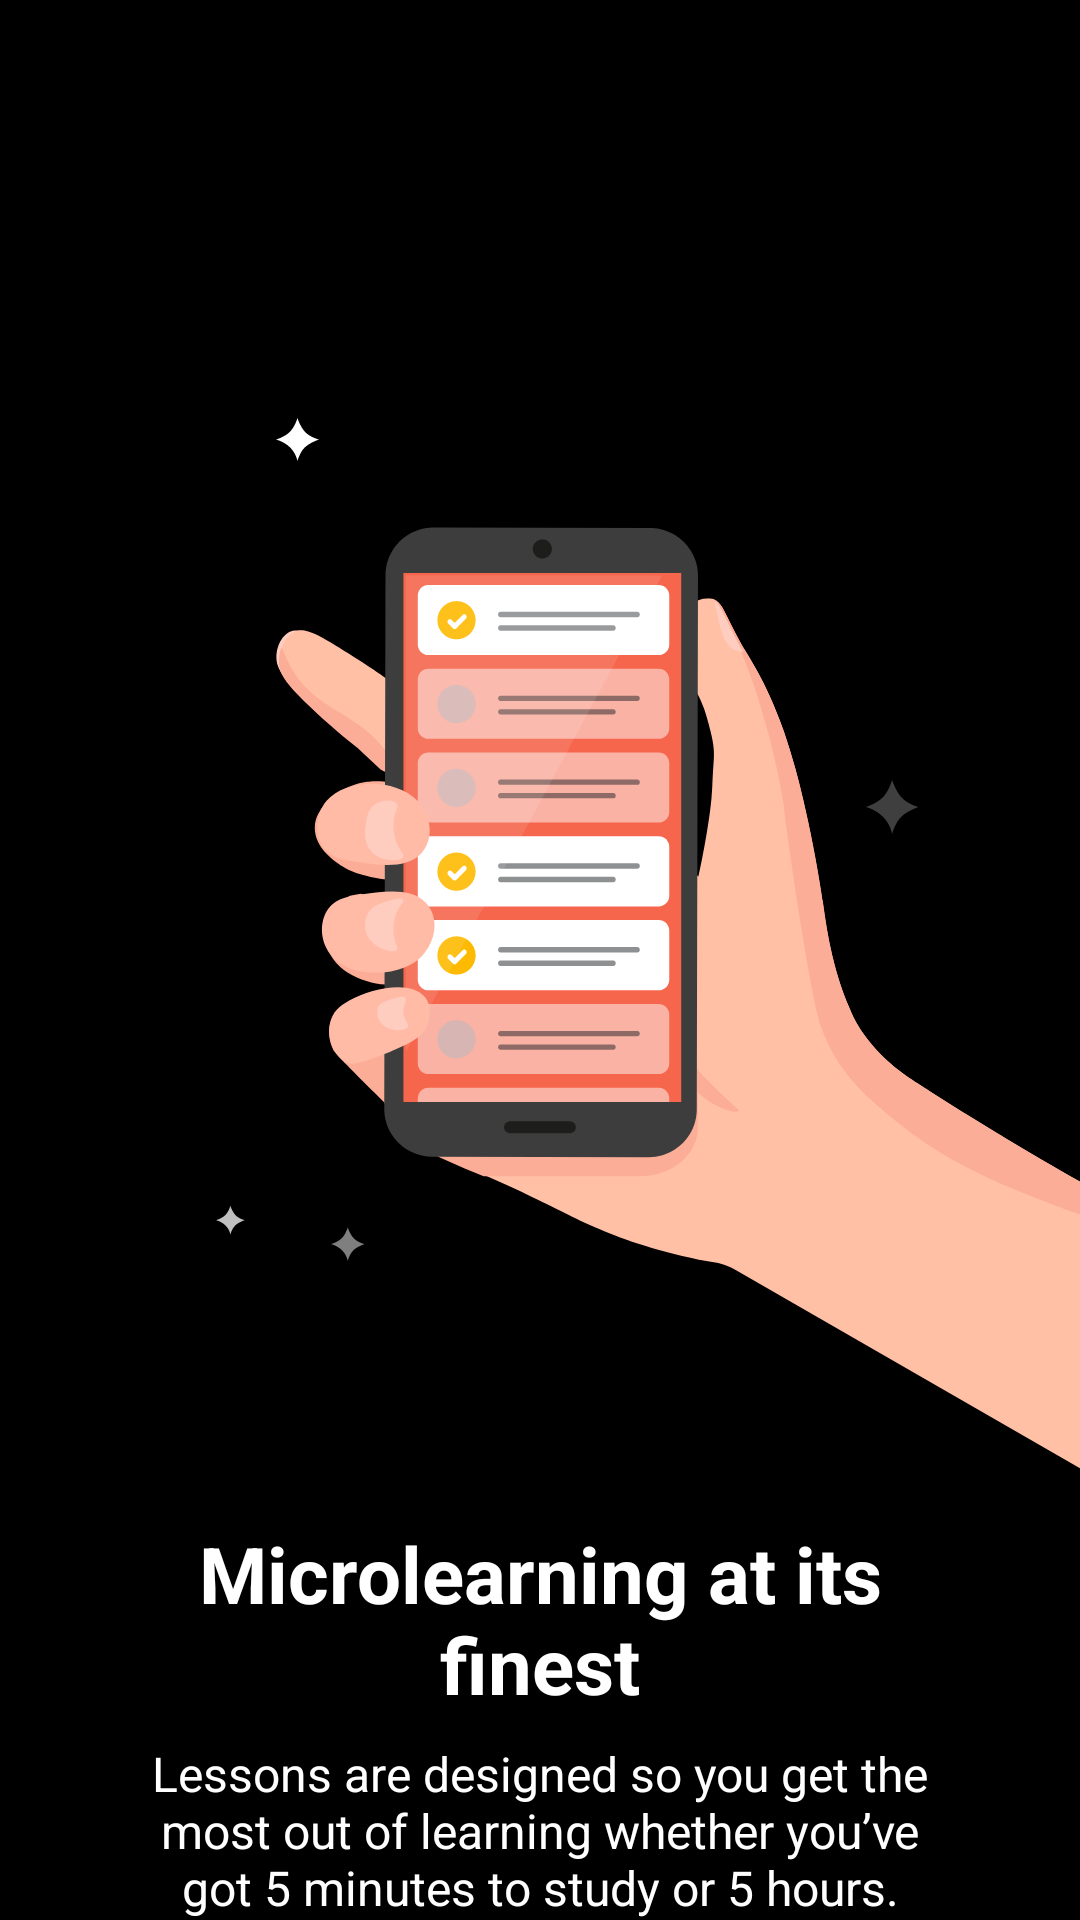

Write the Android layout XML for this screen, with the resource values it uses.
<!-- AndroidManifest.xml: application theme Theme.PetersonsProject -->
<!-- res/layout/fragment_second_splash.xml -->
<?xml version="1.0" encoding="utf-8"?>
<androidx.constraintlayout.widget.ConstraintLayout xmlns:android="http://schemas.android.com/apk/res/android"
    xmlns:app="http://schemas.android.com/apk/res-auto"
    xmlns:tools="http://schemas.android.com/tools"
    android:layout_width="match_parent"
    android:layout_height="wrap_content"
    android:background="@color/black"
    tools:context=".ui.FragmentSecondOnboarding">

    <ImageView
        android:layout_width="wrap_content"
        android:layout_height="wrap_content"
        android:layout_marginBottom="10dp"
        android:src="@drawable/ic_onboarding2"
        app:layout_constraintBottom_toTopOf="@id/textTakeYourEducation"
        app:layout_constraintEnd_toEndOf="parent"
        app:layout_constraintStart_toStartOf="parent" />

    <TextView
        android:id="@+id/textTakeYourEducation"
        android:layout_width="match_parent"
        android:layout_height="wrap_content"
        android:layout_marginHorizontal="37.5dp"
        android:layout_marginBottom="8dp"
        android:gravity="center"
        android:text="Microlearning at its finest"
        android:textColor="@color/white"
        android:textSize="26sp"
        android:textStyle="bold"
        app:layout_constraintBottom_toTopOf="@id/textAcademicSkills"
        app:layout_constraintEnd_toEndOf="parent"
        app:layout_constraintStart_toStartOf="parent" />


    <TextView
        android:id="@+id/textAcademicSkills"
        android:layout_width="match_parent"
        android:layout_height="wrap_content"
        android:layout_marginHorizontal="44dp"
        android:gravity="center"
        android:text="Lessons are designed so you get the most out of learning whether you’ve got 5 minutes to study or 5 hours."
        android:textColor="@color/white"
        android:textSize="16sp"
        app:layout_constraintBottom_toBottomOf="parent"
        app:layout_constraintEnd_toEndOf="parent"
        app:layout_constraintStart_toStartOf="parent" />

</androidx.constraintlayout.widget.ConstraintLayout>
<!-- resources referenced by this layout -->
<resources>
  <color name="black">#FF000000</color>
  <color name="white">#FFFFFFFF</color>
  <!-- drawable ic_onboarding2: vector/xml drawable (drawable, 26455 chars, omitted) -->
  <style name="Theme.PetersonsProject" parent="Theme.MaterialComponents.DayNight.NoActionBar">
          
          <item name="colorPrimary">@color/purple_500</item>
          <item name="colorPrimaryVariant">@color/purple_700</item>
          <item name="colorOnPrimary">@color/white</item>
          
          <item name="colorSecondary">@color/teal_200</item>
          <item name="colorSecondaryVariant">@color/teal_700</item>
          <item name="colorOnSecondary">@color/black</item>
          
          <item name="android:statusBarColor" tools:targetApi="l">?attr/colorPrimaryVariant</item>
          
      </style>
  <color name="purple_500">#FF6200EE</color>
  <color name="purple_700">#FF3700B3</color>
  <color name="teal_200">#FF03DAC5</color>
  <color name="teal_700">#FF018786</color>
</resources>
